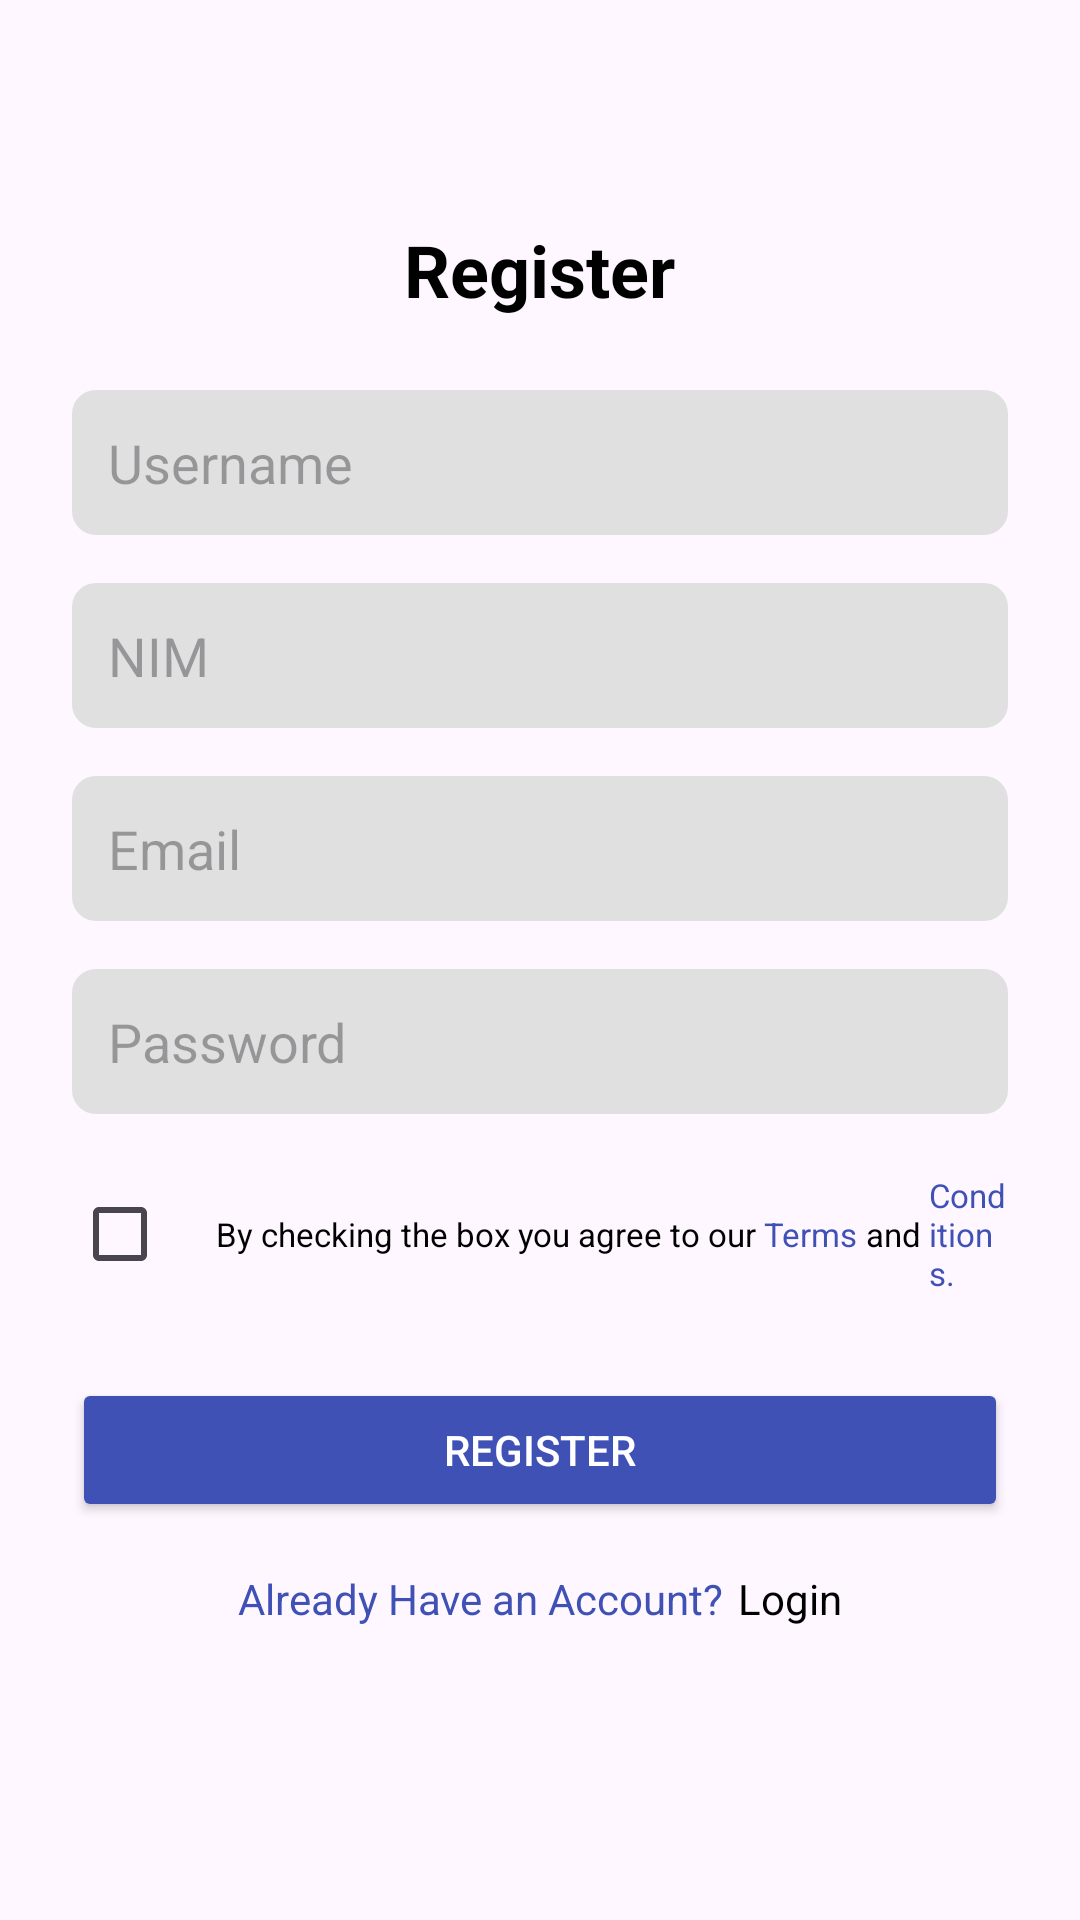

Write the Android layout XML for this screen, with the resource values it uses.
<!-- AndroidManifest.xml: application theme Theme.MyApplication -->
<!-- res/layout/fragment_register.xml -->
<?xml version="1.0" encoding="utf-8"?>
<FrameLayout xmlns:android="http://schemas.android.com/apk/res/android"
    xmlns:tools="http://schemas.android.com/tools"
    android:layout_width="match_parent"
    android:layout_height="match_parent"
    tools:context=".RegisterFragment">

    <LinearLayout
        xmlns:android="http://schemas.android.com/apk/res/android"
        android:layout_width="match_parent"
        android:layout_height="match_parent"
        android:orientation="vertical"
        android:padding="24dp"
        android:gravity="center">

        
        <TextView
            android:layout_width="wrap_content"
            android:layout_height="wrap_content"
            android:text="Register"
            android:textSize="24sp"
            android:textStyle="bold"
            android:textColor="#000000"
            android:layout_marginBottom="24dp"
            android:gravity="center" />

        
        <EditText
            android:id="@+id/et_username"
            android:layout_width="match_parent"
            android:layout_height="wrap_content"
            android:hint="Username"
            android:backgroundTint="#E0E0E0"
            android:padding="12dp"
            android:background="@drawable/edittext_background"
            android:layout_marginBottom="16dp" />

        
        <EditText
            android:id="@+id/et_nim"
            android:layout_width="match_parent"
            android:layout_height="wrap_content"
            android:hint="NIM"
            android:backgroundTint="#E0E0E0"
            android:padding="12dp"
            android:layout_marginBottom="16dp"
            android:background="@drawable/edittext_background" />

        
        <EditText
            android:id="@+id/et_email"
            android:layout_width="match_parent"
            android:layout_height="wrap_content"
            android:hint="Email"
            android:backgroundTint="#E0E0E0"
            android:padding="12dp"
            android:background="@drawable/edittext_background"
            android:layout_marginBottom="16dp"
            android:inputType="textEmailAddress" />

        
        <EditText
            android:id="@+id/et_password"
            android:layout_width="match_parent"
            android:layout_height="wrap_content"
            android:background="@drawable/edittext_background"
            android:hint="Password"
            android:backgroundTint="#E0E0E0"
            android:padding="12dp"
            android:layout_marginBottom="16dp"
            android:inputType="textPassword" />

        <LinearLayout
            android:layout_width="match_parent"
            android:layout_height="wrap_content"
            android:orientation="horizontal"
            android:layout_marginBottom="24dp"
            android:gravity="center_vertical">

            <CheckBox
                android:layout_width="wrap_content"
                android:layout_height="wrap_content" />

            <TextView
                android:layout_width="wrap_content"
                android:layout_height="wrap_content"
                android:text="By checking the box you agree to our "
                android:textSize="11dp"
                android:textColor="#000000" />

            <TextView
                android:layout_width="wrap_content"
                android:layout_height="wrap_content"
                android:text="Terms"
                android:textSize="11dp"
                android:textColor="#3F51B5" />

            <TextView
                android:layout_width="wrap_content"
                android:layout_height="wrap_content"
                android:text=" and "
                android:textSize="11dp"
                android:textColor="#000000" />

            <TextView
                android:layout_width="wrap_content"
                android:layout_height="wrap_content"
                android:text="Conditions."
                android:textSize="11dp"
                android:textColor="#3F51B5" />
        </LinearLayout>

        
        <Button
            android:id="@+id/btn_register"
            android:layout_width="match_parent"
            android:layout_height="wrap_content"
            android:text="Register"
            android:backgroundTint="#3F51B5"
            android:textColor="#FFFFFF"
            android:padding="12dp"
            android:layout_marginBottom="16dp" />


        <LinearLayout
            android:layout_width="wrap_content"
            android:layout_height="wrap_content"
            android:orientation="horizontal"
            android:layout_marginBottom="24dp"
            android:gravity="center_vertical">

            <TextView
                android:layout_width="wrap_content"
                android:layout_height="wrap_content"
                android:text="Already Have an Account?"
                android:textColor="#3F51B5"
                android:gravity="center" />

            <TextView
                android:layout_width="wrap_content"
                android:layout_height="wrap_content"
                android:text="Login"
                android:textColor="@color/black"
                android:layout_marginLeft="5dp"
                android:gravity="center" />

        </LinearLayout>


    </LinearLayout>


</FrameLayout>
<!-- resources referenced by this layout -->
<resources>
  <!-- drawable edittext_background (drawable) -->
  <shape xmlns:android="http://schemas.android.com/apk/res/android">
      <solid android:color="#E0E0E0" />
      <corners android:radius="8dp" />
      <padding
          android:left="8dp"
          android:right="8dp"
          android:top="4dp"
          android:bottom="4dp" />
  </shape>
  <style name="Theme.MyApplication" parent="Base.Theme.MyApplication" />
  <style name="Base.Theme.MyApplication" parent="Theme.Material3.DayNight.NoActionBar">
          
          
      </style>
  <!-- not gathered from this repository: default colours our renderer supplied (Android Studio template values) -->
  <color name="black">#FF000000</color>
</resources>
